The GitHub repository CarlosNobuaki/AULA7-Classification contains a labelled image folder "classification" with 11 categories: bird, boar, dog, dragon, hare, horse, monkey, ram, rat, serpent, tiger. Examples follow, each with its label.

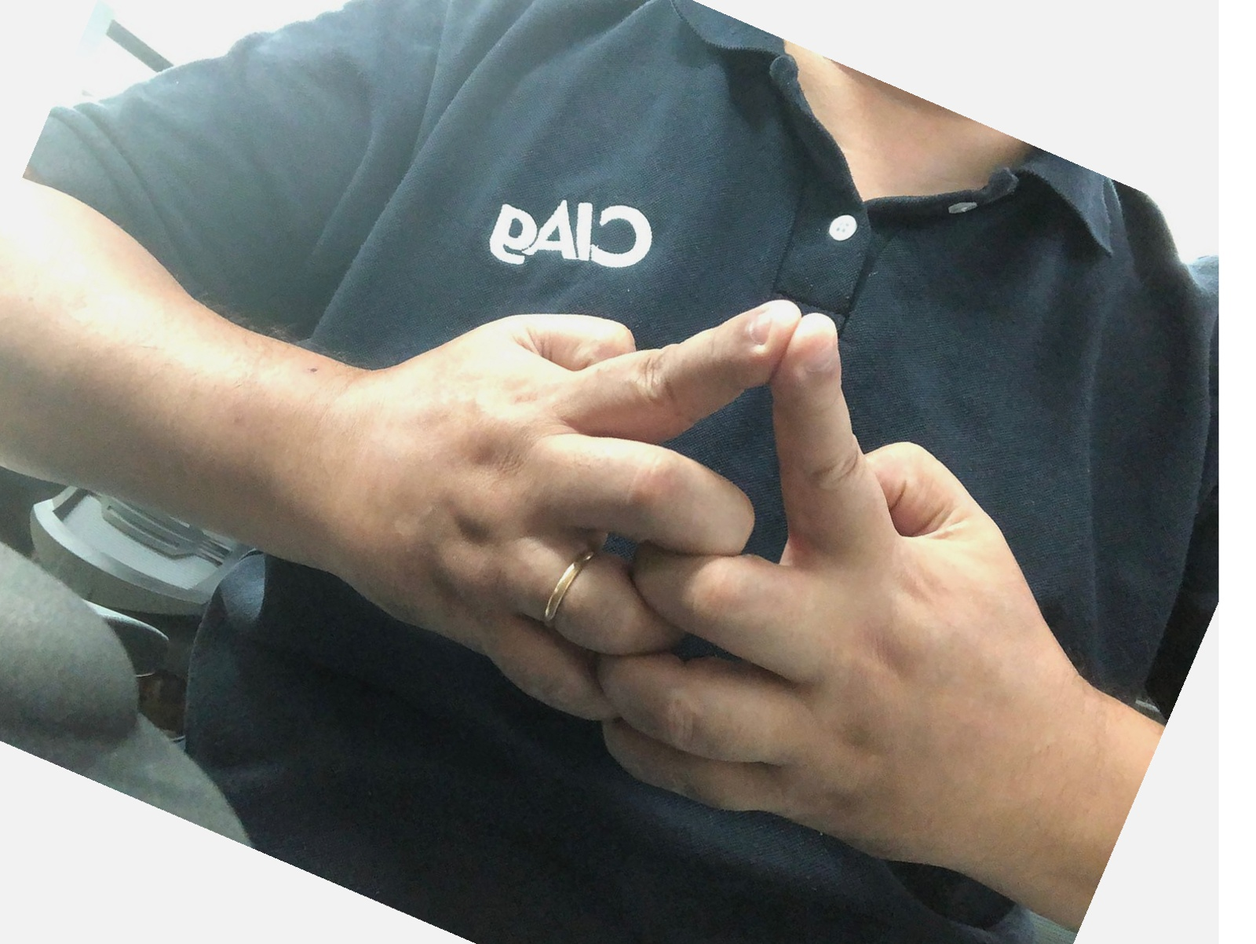
Label: horse

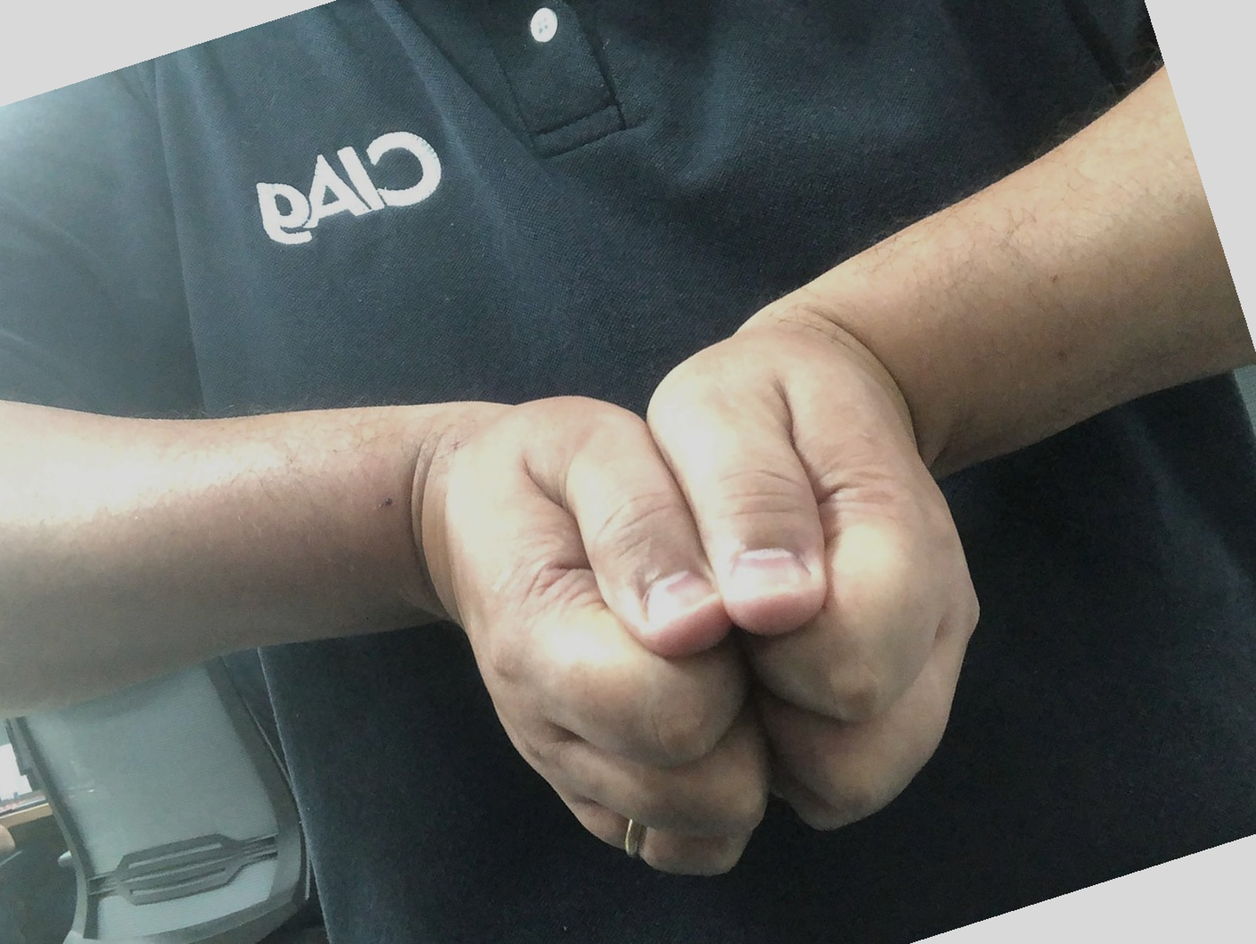
Label: boar

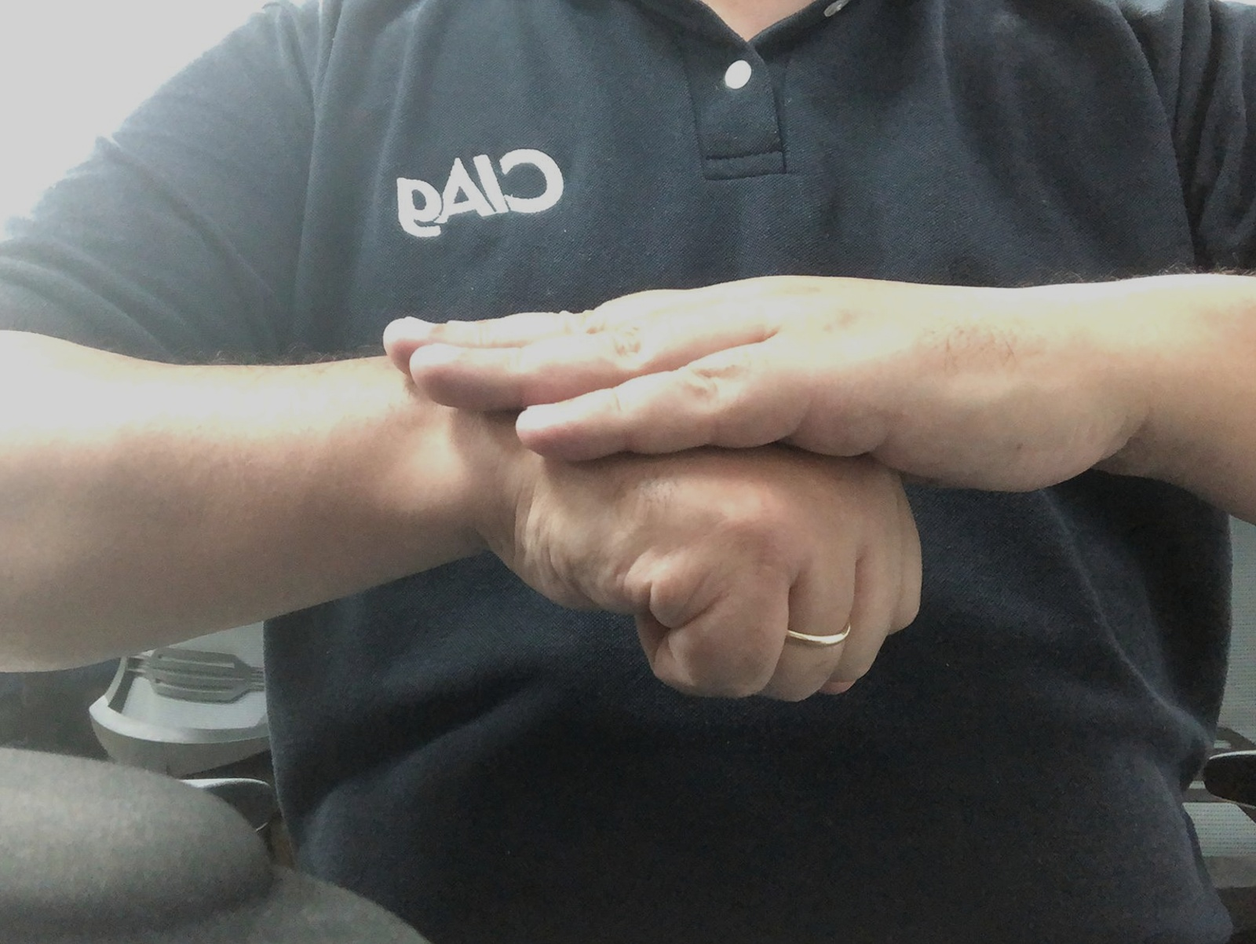
Label: dog

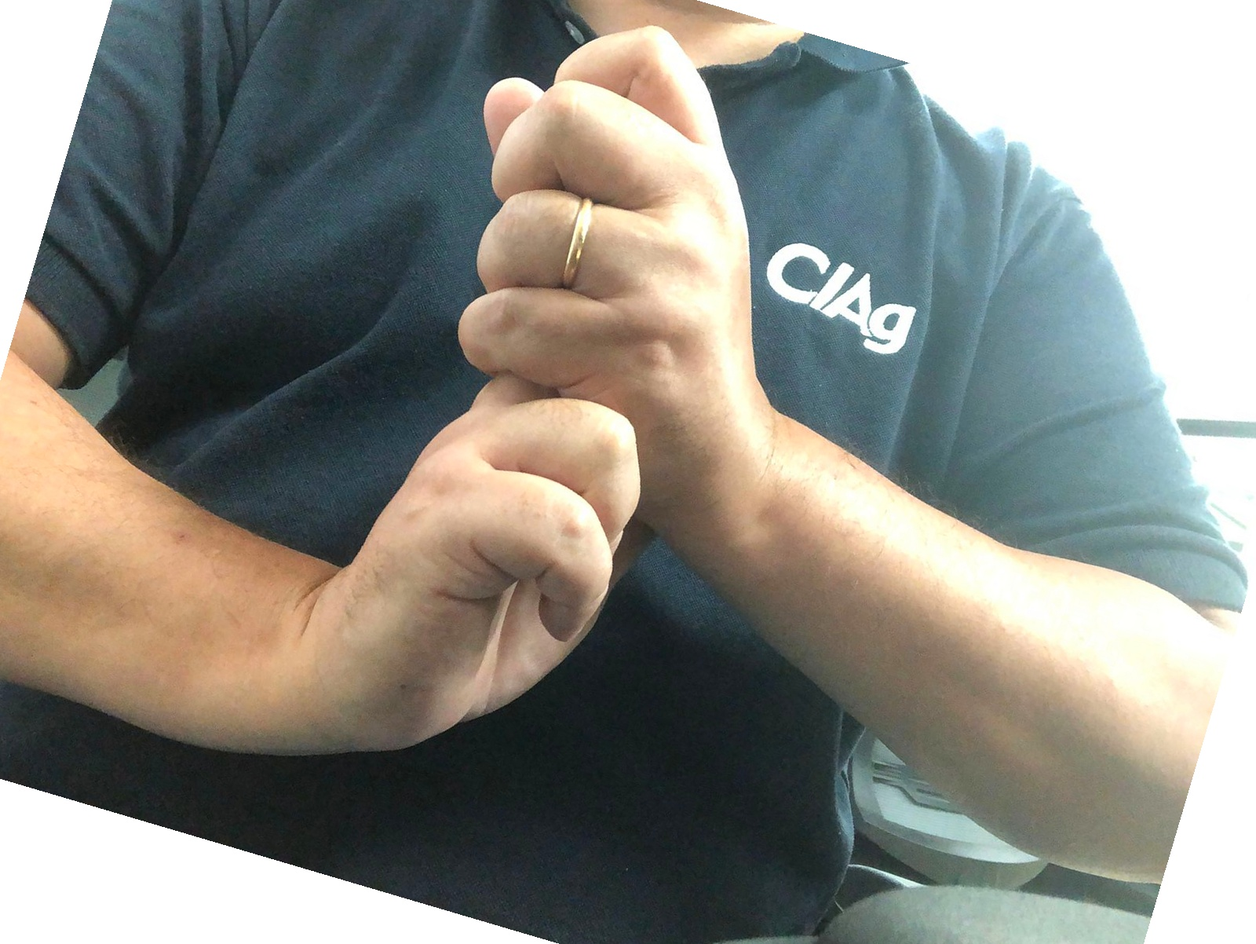
Label: rat

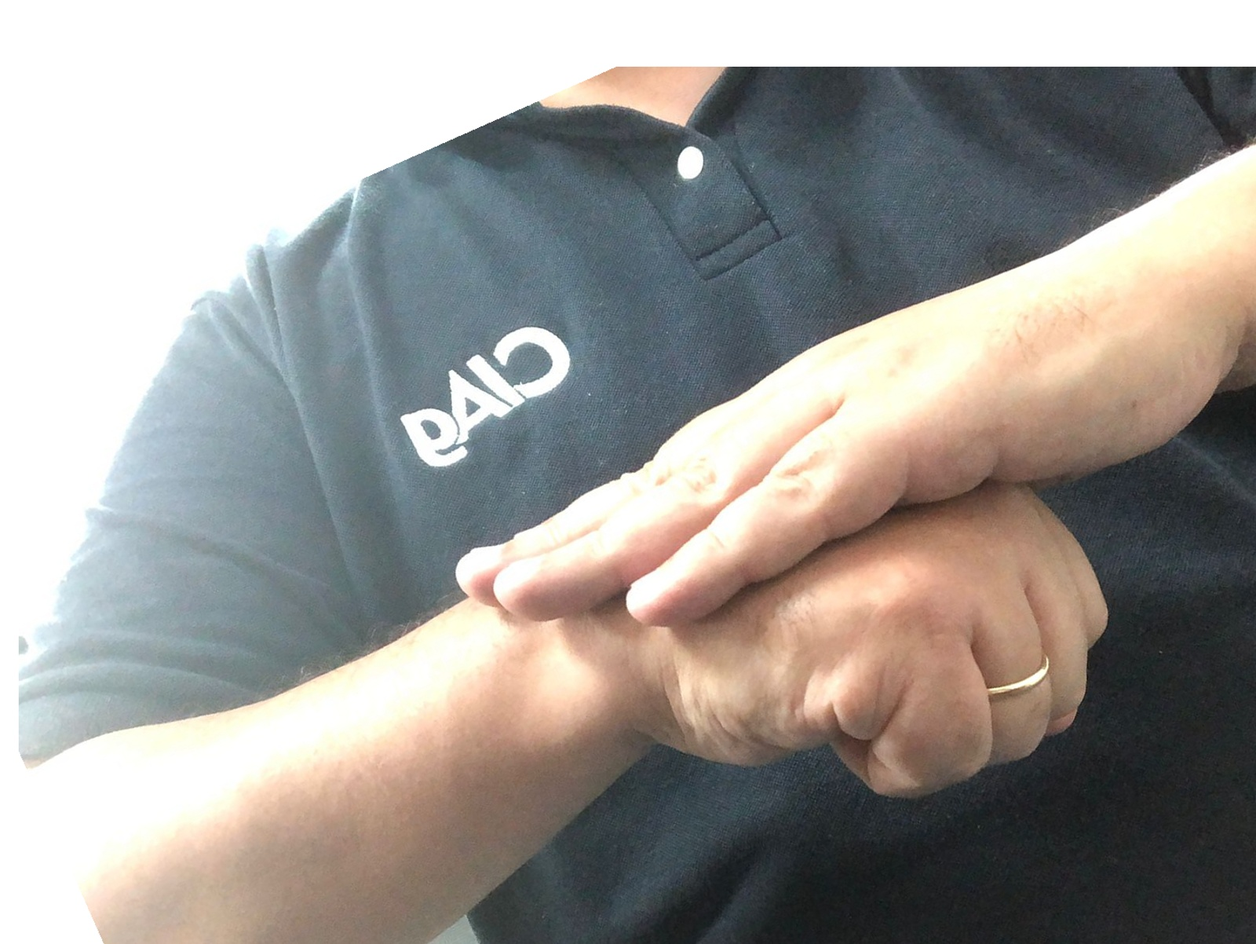
Label: dog
